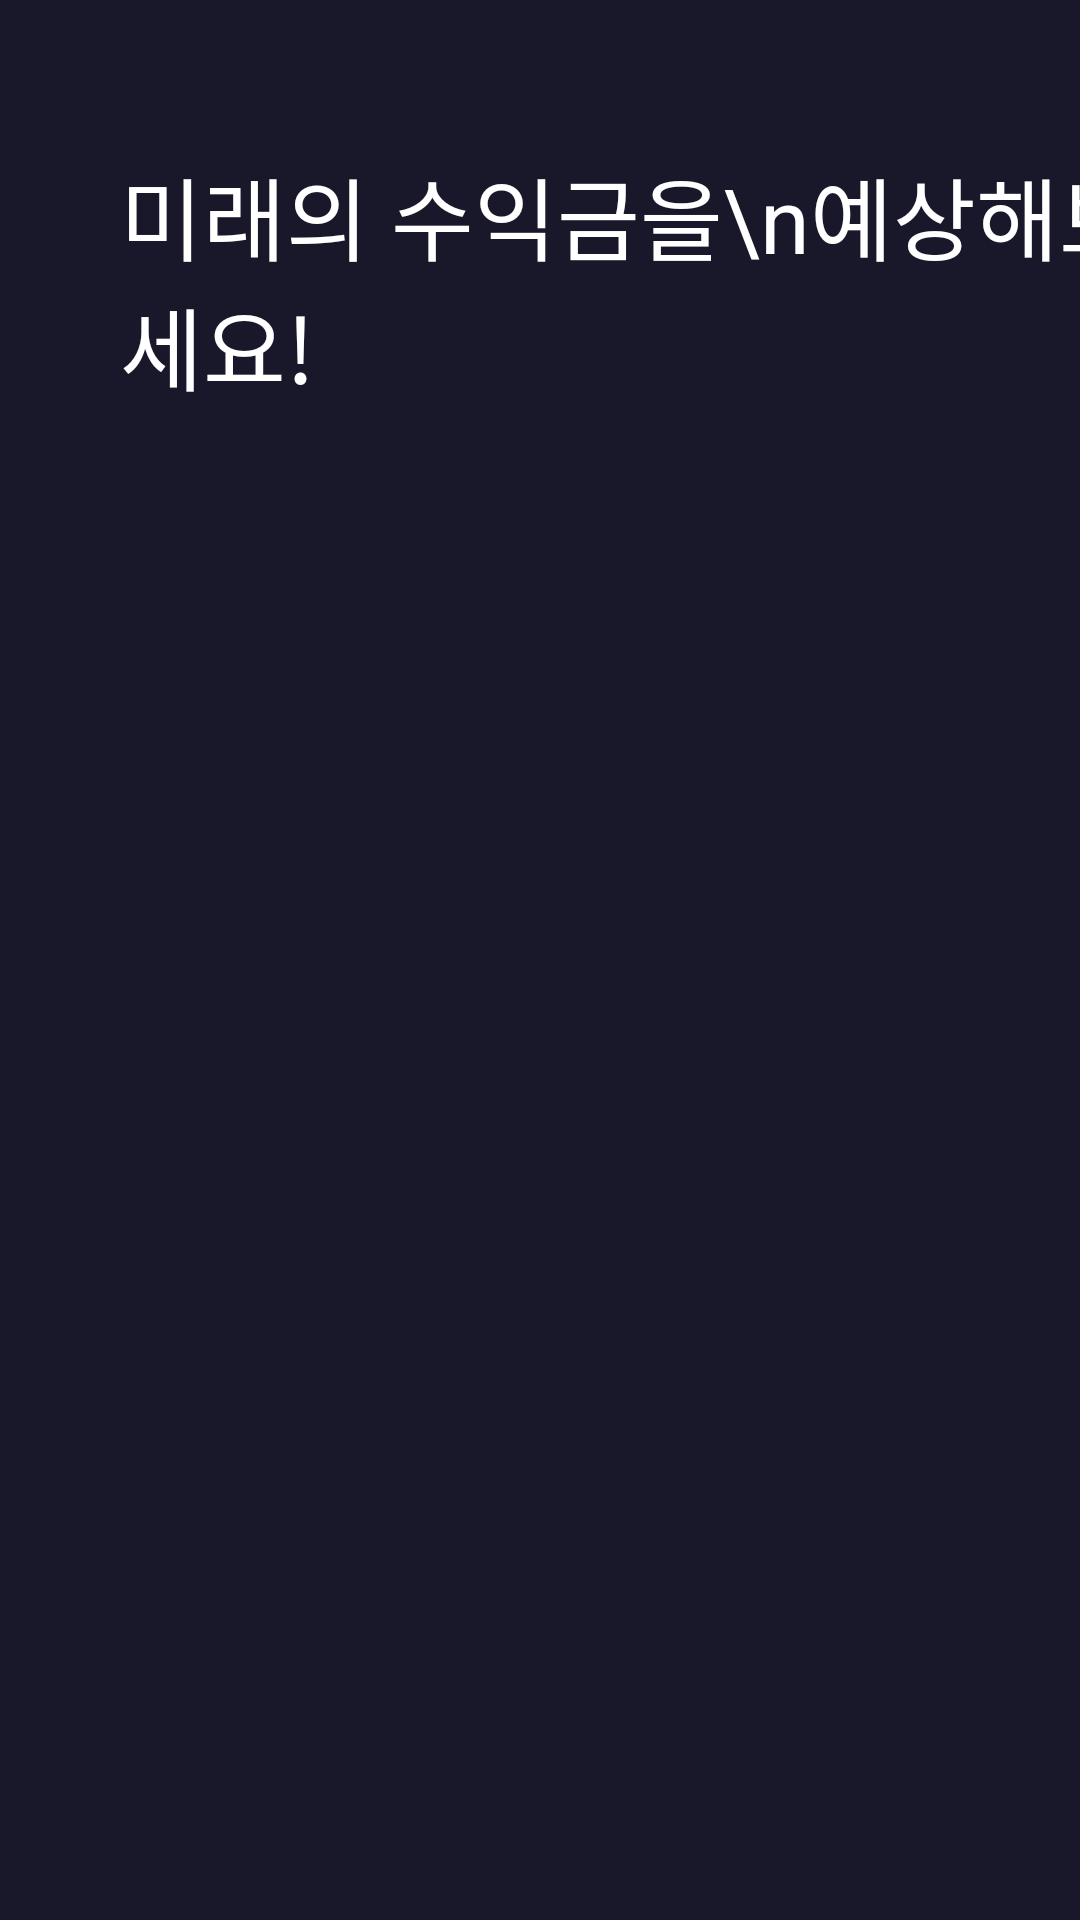

The Android layout XML behind this screen, and the referenced resources:
<!-- AndroidManifest.xml: application theme Theme.MuyahoAndroid -->
<!-- res/layout/fragment_rate.xml -->
<?xml version="1.0" encoding="utf-8"?>
<layout xmlns:android="http://schemas.android.com/apk/res/android"
    xmlns:app="http://schemas.android.com/apk/res-auto">

    <androidx.constraintlayout.widget.ConstraintLayout
        android:layout_width="match_parent"
        android:layout_height="match_parent"
        android:background="@color/black_1">

        <TextView
            android:layout_width="wrap_content"
            android:layout_height="wrap_content"
            android:layout_marginStart="40dp"
            android:layout_marginTop="50dp"
            android:text="미래의 수익금을\n예상해보세요!"
            android:textColor="@color/white"
            android:textSize="30sp"
            app:layout_constraintStart_toStartOf="parent"
            app:layout_constraintTop_toTopOf="parent" />

        <TextView
            android:layout_width="wrap_content"
            android:layout_height="wrap_content" />

    </androidx.constraintlayout.widget.ConstraintLayout>
</layout>
<!-- resources referenced by this layout -->
<resources>
  <color name="black_1">#FF19182B</color>
  <color name="white">#FFFFFFFF</color>
  <style name="Theme.MuyahoAndroid" parent="Theme.MaterialComponents.DayNight.DarkActionBar">
          
          <item name="colorPrimary">@color/purple_500</item>
          <item name="colorPrimaryVariant">@color/purple_700</item>
          <item name="colorOnPrimary">@color/white</item>
          
          <item name="colorSecondary">@color/teal_200</item>
          <item name="colorSecondaryVariant">@color/teal_700</item>
          <item name="colorOnSecondary">@color/black</item>
          
          <item name="android:statusBarColor" tools:targetApi="l">?attr/colorPrimaryVariant</item>
          
      </style>
  <color name="purple_500">#FF6200EE</color>
  <color name="purple_700">#FF3700B3</color>
  <color name="teal_200">#FF03DAC5</color>
  <color name="teal_700">#FF018786</color>
  <color name="black">#FF000000</color>
</resources>
